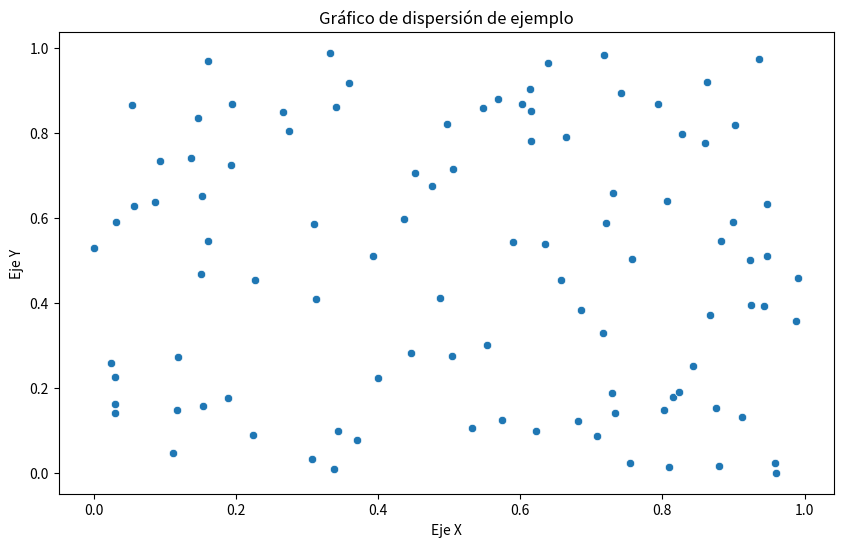

Source code (Python):
import numpy as np
import pandas as pd
import matplotlib.pyplot as plt
import seaborn as sns
# Crear un DataFrame de ejemplo
data = {
    'x': np.random.rand(100),
    'y': np.random.rand(100)
}
df = pd.DataFrame(data)

plt.figure(figsize=(10, 6))
sns.scatterplot(x='x', y='y', data=df)
plt.title('Gráfico de dispersión de ejemplo')
plt.xlabel('Eje X')
plt.ylabel('Eje Y')
plt.show()
